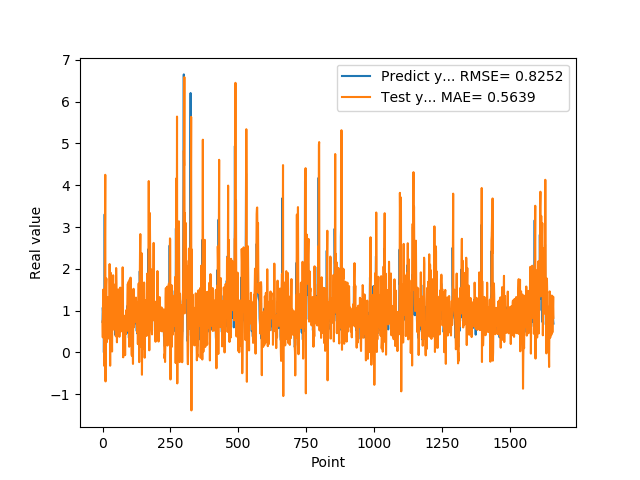

The table this chart was drawn from, first rows:
7.307389974590000614e-01, 7.418930031696601146e-01
1.074290990829999792e+00, 3.599444964177426209e-01
9.521890282630000035e-01, 1.373772932513461775e+00
9.879170060160000766e-01, 1.505738491947634872e+00
1.011654973029999960e+00, 1.069075737282208616e+00
0.000000000000000000e+00, 1.247209470845877410e+00
7.643579840659999736e-01, -1.552398007797480550e-01
7.788103222849999119e-01, -3.253757265301381318e-01
3.306220054629999794e+00, 1.641778127124363884e+00
1.055441975589999970e+00, 2.965287142242101659e+00
7.543110251430000801e-01, 4.249834372587904419e+00
7.915459871289999283e-01, -6.923094837934257173e-01
1.409499049189999909e+00, 9.984645449532484340e-01
8.875439763070001042e-01, 1.632317160334510131e+00
6.401469707490000660e-01, 1.770301089691951324e+00
5.082880258560000808e-01, 2.552979129155794058e-01
8.640019893649999450e-01, 2.456527915742350021e-01
5.725920200349999822e-01, 7.751389846019989260e-01
8.469420075419999971e-01, 9.736572900288668064e-01
9.181020259860001032e-01, 6.367585283727725809e-01
7.976629734039999420e-01, 1.325193508754384686e+00
9.608020186419998776e-01, 1.011206731741514986e+00
9.555831551549999192e-01, 9.855170234898167347e-01
3.470349907879999862e-01, 1.291771261202874443e+00
9.546210169789999256e-01, 3.288244112953567222e-01
1.293938040730000072e+00, 3.876100453453466543e-01
5.251880288119999962e-01, 2.115215232107504395e+00
4.773890078070000542e-01, 1.032062016587656617e+00
1.275226235389999907e+00, -3.165857024539625031e-01
8.723750114439999814e-01, 1.333960642474093738e+00
8.355640172959999390e-01, 1.906921296901991747e+00
7.321749925609999377e-01, 6.222807500728433361e-01
7.640249729160000225e-01, 7.927947482415967917e-01
4.072830080990000323e-01, 7.370162312142697347e-01
4.752210080619999610e-01, 3.935266024239144067e-01
8.781340122220000488e-01, 2.361989417635144278e-02
7.414129972460000717e-01, 9.875303687193639490e-01
1.258002042770000051e+00, 1.265028345213955463e+00
1.069700956339999953e+00, 1.314479652327028125e+00
7.274609804150000691e-01, 1.846788886408276209e+00
7.892770171170000459e-01, 7.259903418510448292e-01
6.237750053410000550e-01, 5.507319302716342513e-01
6.914690136910000007e-01, 7.256018765525048542e-01
8.557710051540000640e-01, 5.581571333117670841e-01
7.093830108640000187e-01, 1.008726556409517139e+00
1.014547944070000041e+00, 9.661833099837169314e-01
1.115731000900000103e+00, 1.005062390616010770e+00
4.182830154900000208e-01, 1.631869254883519416e+00
1.002280950550000105e+00, 5.819223596364382356e-01
1.218860983849999968e+00, 3.863797289561857751e-01
1.143296003339999922e+00, 2.020002105060580977e+00
6.528189778330000248e-01, 1.664342521438086697e+00
6.746559739110000731e-01, 7.474784964366137929e-01
6.009536385540000802e-01, 2.431631417924242089e-01
6.694570183749999348e-01, 6.273681227645443448e-01
6.538079977039999990e-01, 6.149799952833385763e-01
7.814120054240000224e-01, 7.494019605555016783e-01
1.206303954120000022e+00, 8.332379529239843929e-01
8.469259738919999725e-01, 1.508010524729505475e+00
8.286409974099999687e-01, 1.484786871655693785e+00
6.482390165329999787e-01, 6.247287968758653554e-01
... 1,599 more rows
